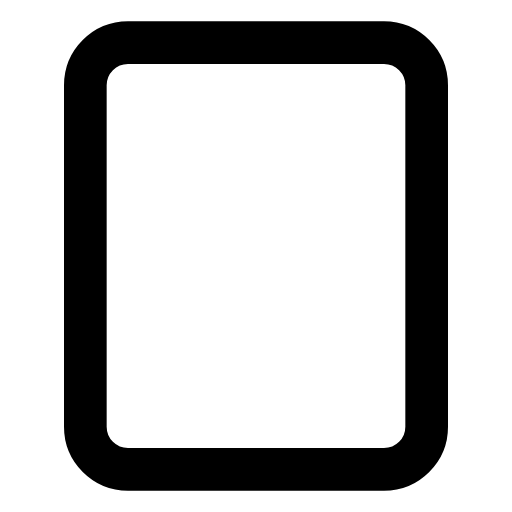
t = 0.00 s
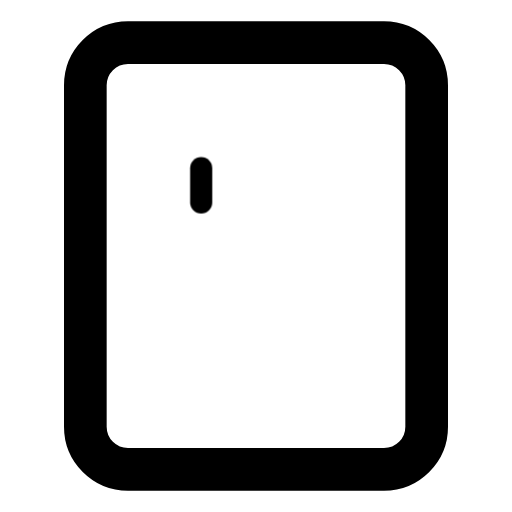
t = 0.37 s
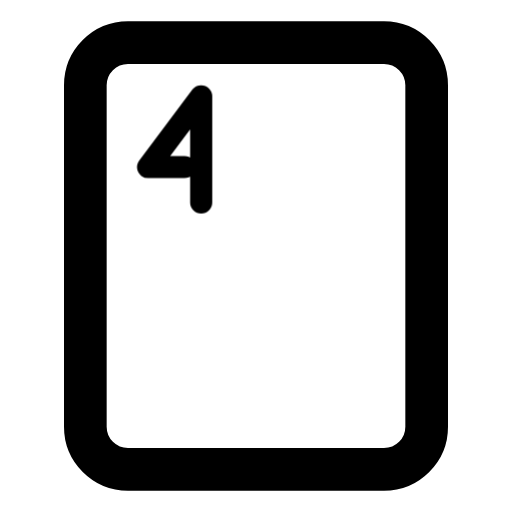
t = 1.06 s
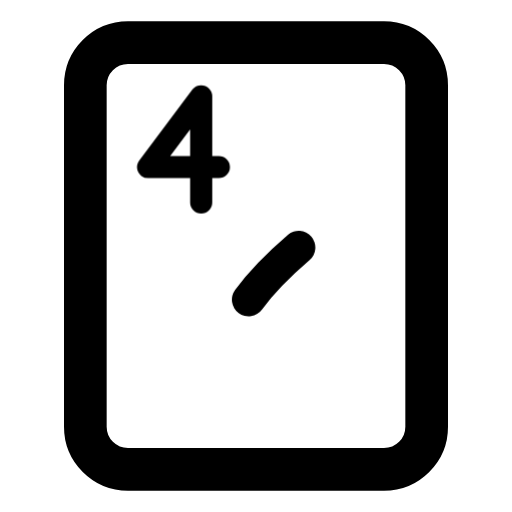
t = 1.71 s
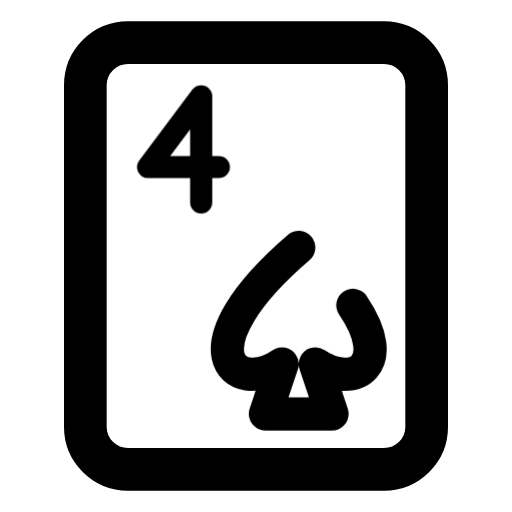
t = 2.13 s
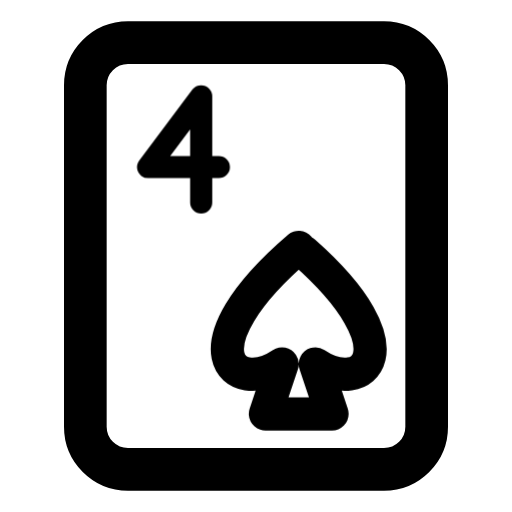
t = 2.67 s

The animated SVG that drew these frames (rendered in a browser with its animation timeline set to each time). Animation: 2 CSS @keyframes rules; one cycle of 3.25 s, repeats indefinitely.

<svg xmlns="http://www.w3.org/2000/svg" width="24" height="24" fill="none" stroke="currentColor" stroke-linecap="round" stroke-linejoin="round" stroke-width="2" viewBox="0 0 24 24">
    <!-- Generated by scripts/icon-expansion/generate.mjs -->
    <!-- Motion: Write the rank before tracing the suit, like marking a blank card. -->
    <style>
        @media (prefers-reduced-motion: no-preference) {
            @keyframes ira-seq-card-spade-4-0 { 0% { stroke-dashoffset: 1; opacity: 0; } 1% { stroke-dashoffset: 1; opacity: 1; } 43%, 92% { stroke-dashoffset: 0; opacity: 1; } 100% { stroke-dashoffset: 0; opacity: 0; } }
            @keyframes ira-seq-card-spade-4-1 { 0%, 45% { stroke-dashoffset: 1; opacity: 0; } 46% { stroke-dashoffset: 1; opacity: 1; } 72%, 92% { stroke-dashoffset: 0; opacity: 1; } 100% { stroke-dashoffset: 0; opacity: 0; } }
            [data-ira-sequence="card-spade-4"] > [data-step="0"] path { stroke-dasharray: 1 1; animation: ira-seq-card-spade-4-0 3.25s ease-in-out infinite; }
            [data-ira-sequence="card-spade-4"] > [data-step="1"] path { stroke-dasharray: 1 1; animation: ira-seq-card-spade-4-1 3.25s ease-in-out infinite; }
        }
    </style>
    <g data-ira-sequence="card-spade-4"><rect x="4" y="2" width="16" height="20" rx="2"/><g data-step="0"><g transform="translate(8.6 7) scale(0.83) translate(-2 -3)"><g stroke-width="1.25"><path pathLength="1" d="M3 6V0L0 4H4"/></g></g></g><g data-step="1"><g transform="translate(14 15.5) scale(.78)"><path pathLength="1" d="M0-5C-7 1-4 4-1 2l-1 3h4L1 2c3 2 6-1-1-7z"/></g></g></g>
</svg>
